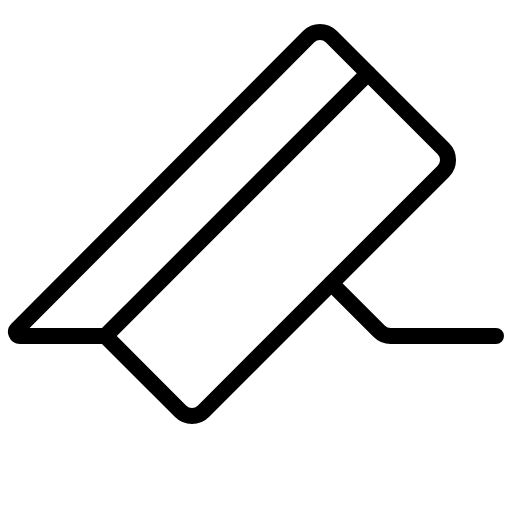
t = 0.00 s
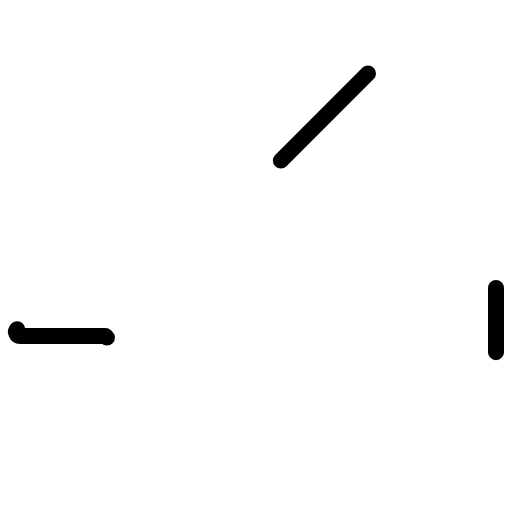
t = 0.90 s
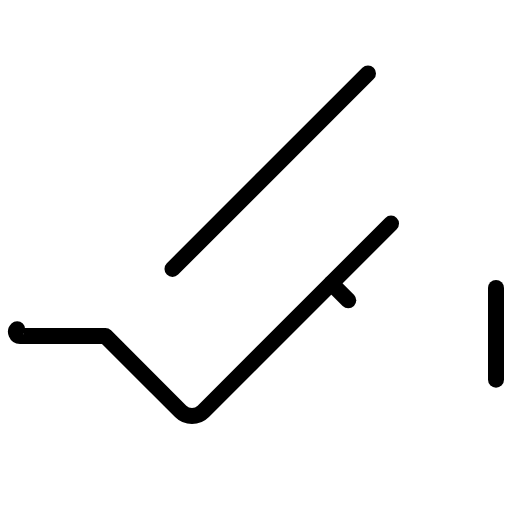
t = 1.28 s
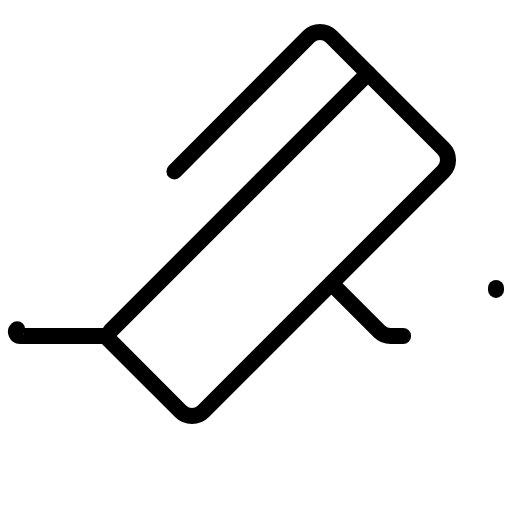
t = 1.65 s
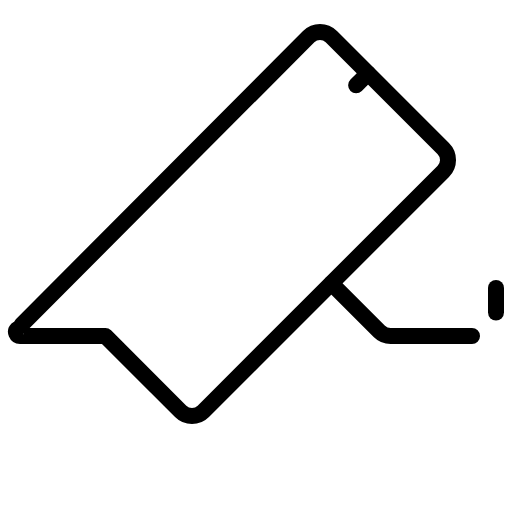
t = 2.03 s

The animated SVG that drew these frames (rendered in a browser with its animation timeline set to each time). Animation: 1 CSS @keyframes rule; one cycle of 2.40 s, repeats indefinitely.

<svg xmlns="http://www.w3.org/2000/svg" viewBox="0 0 256 256">
  <style>
    .draw-line {
      stroke-dasharray: 1;
      stroke-dashoffset: 0;
    }
    svg:hover .draw-line {
      animation: phosphor-draw-in 1.5s ease-in-out infinite;
    }
    @keyframes phosphor-draw-in {
      0%   { stroke-dashoffset: 1; }
      100% { stroke-dashoffset: 0; }
    }
  </style><rect width="256" height="256" fill="none"/><line x1="248" y1="144" x2="248" y2="192" fill="none" stroke="currentColor" stroke-linecap="round" stroke-linejoin="round" stroke-width="8" class="draw-line" pathLength="1" style="animation-delay: 0s"/><line x1="184" y1="36.69" x2="52.69" y2="168" fill="none" stroke="currentColor" stroke-linecap="round" stroke-linejoin="round" stroke-width="8" class="draw-line" pathLength="1" style="animation-delay: 0.3s"/><path d="M8.59,164.59A2,2,0,0,0,10,168H52.69l37.65,37.66a8,8,0,0,0,11.32,0l120-120a8,8,0,0,0,0-11.32l-56-56a8,8,0,0,0-11.32,0Z" fill="none" stroke="currentColor" stroke-linecap="round" stroke-linejoin="round" stroke-width="8" class="draw-line" pathLength="1" style="animation-delay: 0.6s"/><path d="M165.66,141.66l24,24a8,8,0,0,0,5.65,2.34H248" fill="none" stroke="currentColor" stroke-linecap="round" stroke-linejoin="round" stroke-width="8" class="draw-line" pathLength="1" style="animation-delay: 0.9s"/></svg>
